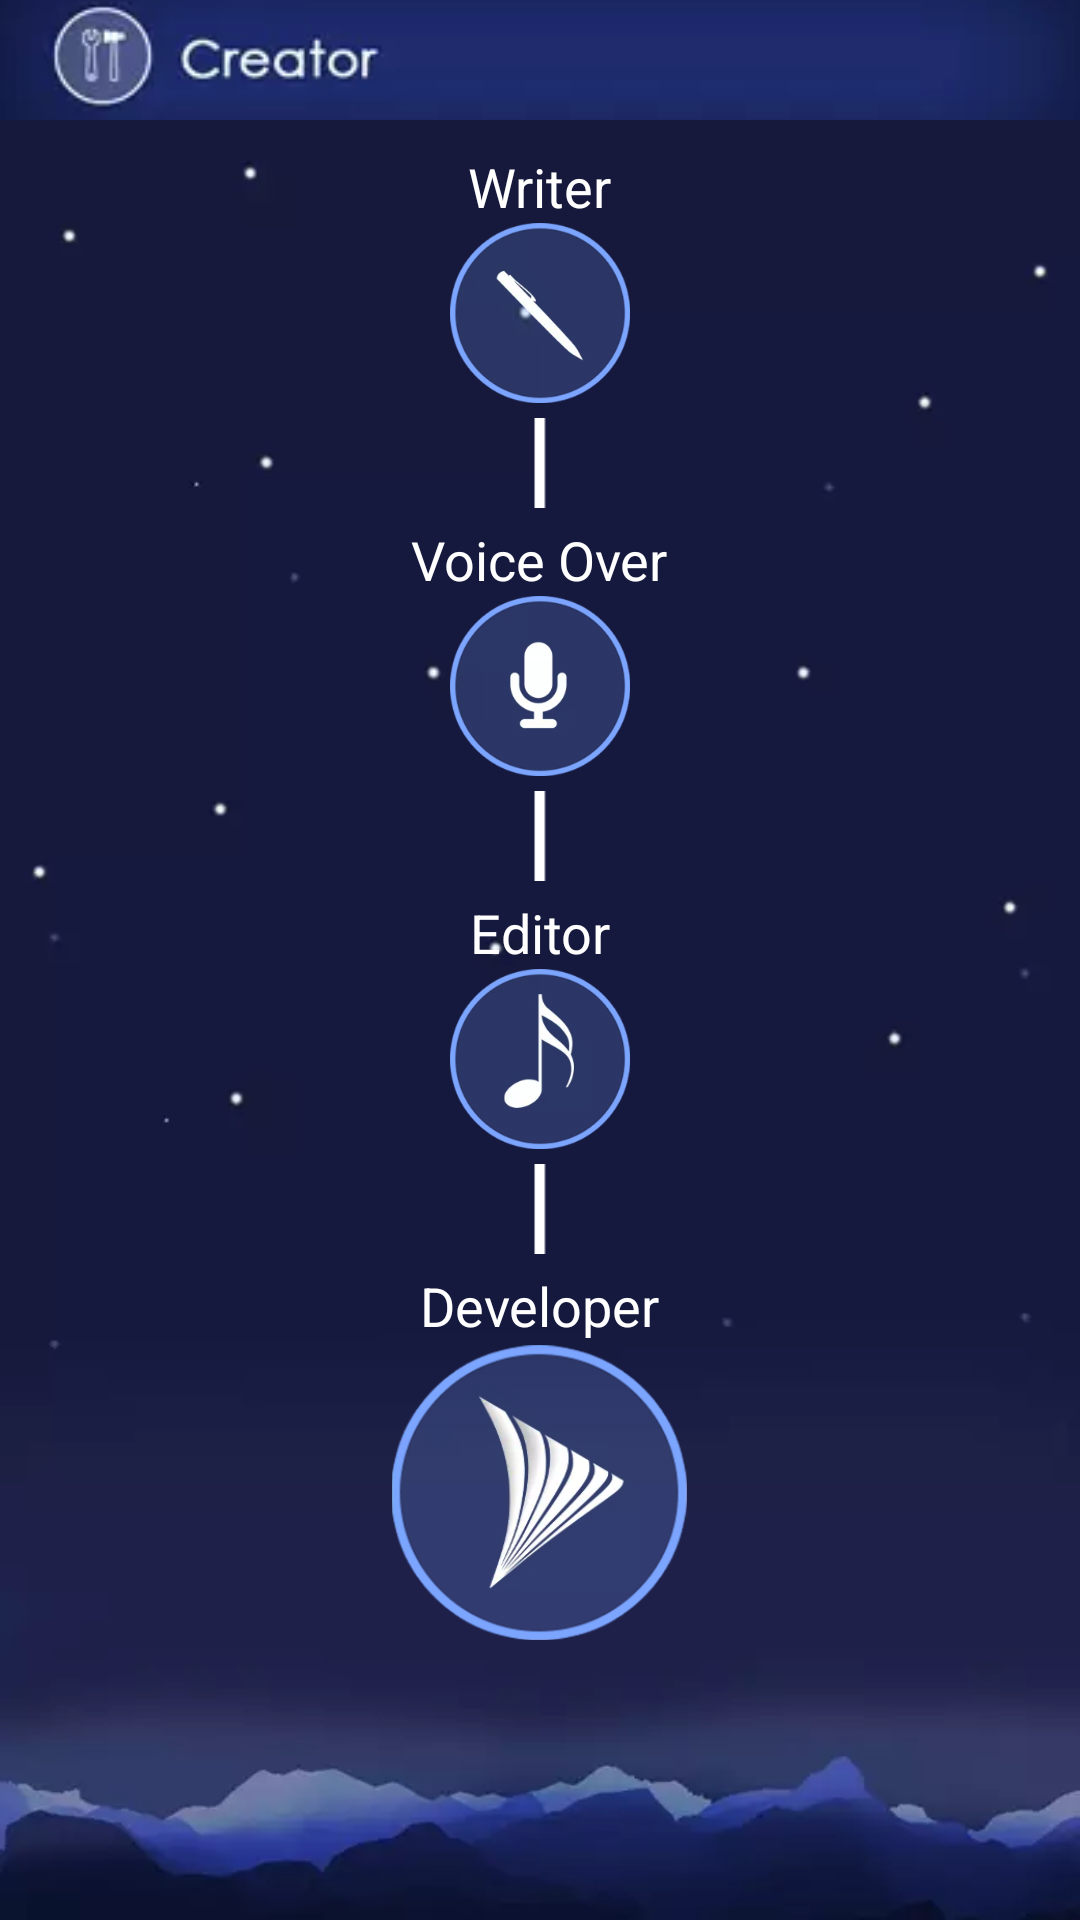

Layout XML and referenced resources for this Android screen:
<!-- AndroidManifest.xml: application theme AppTheme -->
<!-- res/layout/activity_creator.xml -->
<?xml version="1.0" encoding="utf-8"?>
<LinearLayout
xmlns:android="http://schemas.android.com/apk/res/android"
android:layout_width="fill_parent"
android:layout_height="fill_parent"
android:orientation="vertical">

    <ImageView
        android:layout_width="wrap_content"
        android:layout_height="40dp"
        android:id="@+id/creator_title"
        android:src="@drawable/creator_title"
        android:scaleType="centerCrop" />

    <RelativeLayout
        android:layout_width="match_parent"
        android:layout_height="match_parent"
        android:background="@drawable/creator_bg">

        <TextView
            android:layout_width="wrap_content"
            android:layout_height="wrap_content"
            android:textAppearance="?android:attr/textAppearanceMedium"
            android:text="Writer"
            android:id="@+id/writer_tv"
            android:layout_alignParentTop="true"
            android:layout_centerHorizontal="true"
            android:textColor="@color/white"
            android:layout_marginTop="10dp" />

        <ImageButton
            android:layout_width="60dp"
            android:layout_height="60dp"
            android:id="@+id/writer_btn"
            android:background="@drawable/creator_iconwiter"
            android:layout_below="@+id/writer_tv"
            android:layout_centerHorizontal="true" />

        <TextView
            android:layout_width="wrap_content"
            android:layout_height="wrap_content"
            android:textAppearance="?android:attr/textAppearanceMedium"
            android:text="Voice Over"
            android:id="@+id/voiceover_tv"
            android:layout_below="@+id/writer_btn"
            android:layout_centerHorizontal="true"
            android:textColor="@color/white"
            android:layout_marginTop="40dp" />

        <ImageButton
            android:layout_width="60dp"
            android:layout_height="60dp"
            android:id="@+id/voiceover_btn"
            android:background="@drawable/creator_iconvoice"
            android:layout_below="@+id/voiceover_tv"
            android:layout_centerHorizontal="true" />

        <TextView
            android:layout_width="wrap_content"
            android:layout_height="wrap_content"
            android:textAppearance="?android:attr/textAppearanceMedium"
            android:text="Editor"
            android:id="@+id/editor_tv"
            android:layout_below="@+id/voiceover_btn"
            android:layout_centerHorizontal="true"
            android:textColor="@color/white"
            android:layout_marginTop="40dp" />

        <ImageButton
            android:layout_width="60dp"
            android:layout_height="60dp"
            android:id="@+id/editor_btn"
            android:background="@drawable/creator_iconedit"
            android:layout_below="@+id/editor_tv"
            android:layout_centerHorizontal="true" />

        <TextView
            android:layout_width="wrap_content"
            android:layout_height="wrap_content"
            android:textAppearance="?android:attr/textAppearanceMedium"
            android:text="Developer"
            android:id="@+id/developer_tv"
            android:layout_below="@+id/editor_btn"
            android:layout_centerHorizontal="true"
            android:textColor="@color/white"
            android:layout_marginTop="40dp" />

        <ImageButton
            android:layout_width="100dp"
            android:layout_height="100dp"
            android:id="@+id/developer_btn"
            android:background="@drawable/creator_icondeveloper"
            android:layout_below="@+id/developer_tv"
            android:layout_centerHorizontal="true" />

        <ImageView
            android:layout_width="5dp"
            android:layout_height="30dp"
            android:layout_below="@+id/writer_btn"
            android:layout_centerHorizontal="true"
            android:src="@drawable/creator_line"
            android:scaleType="centerCrop"
            android:layout_marginTop="5dp" />

        <ImageView
            android:layout_width="5dp"
            android:layout_height="30dp"
            android:src="@drawable/creator_line"
            android:scaleType="centerCrop"
            android:layout_below="@+id/voiceover_btn"
            android:layout_centerHorizontal="true"
            android:layout_marginTop="5dp" />

        <ImageView
            android:layout_width="5dp"
            android:layout_height="30dp"
            android:src="@drawable/creator_line"
            android:scaleType="centerCrop"
            android:layout_below="@+id/editor_btn"
            android:layout_centerHorizontal="true"
            android:layout_marginTop="5dp" />
    </RelativeLayout>
</LinearLayout>
<!-- resources referenced by this layout -->
<resources>
  <color name="white">#ffffff</color>
  <!-- drawable creator_bg: webp bitmap (drawable, 3886 bytes) -->
  <!-- drawable creator_icondeveloper: webp bitmap (drawable, 14342 bytes) -->
  <!-- drawable creator_iconedit: webp bitmap (drawable, 7124 bytes) -->
  <!-- drawable creator_iconvoice: webp bitmap (drawable, 7190 bytes) -->
  <!-- drawable creator_iconwiter: webp bitmap (drawable, 6544 bytes) -->
  <!-- drawable creator_line: webp bitmap (drawable, 226 bytes) -->
  <!-- drawable creator_title: webp bitmap (drawable, 1120 bytes) -->
  <style name="AppTheme" parent="Theme.AppCompat.Light.NoActionBar">
          <item name="android:windowNoTitle">true</item>
          <item name="windowActionBar">false</item>
          
          <item name="drawerArrowStyle">@style/DrawerArrowStyle</item>
      </style>
  <style name="DrawerArrowStyle" parent="Widget.AppCompat.DrawerArrowToggle">
          <item name="spinBars">true</item>
          <item name="color">@android:color/white</item>
      </style>
</resources>
